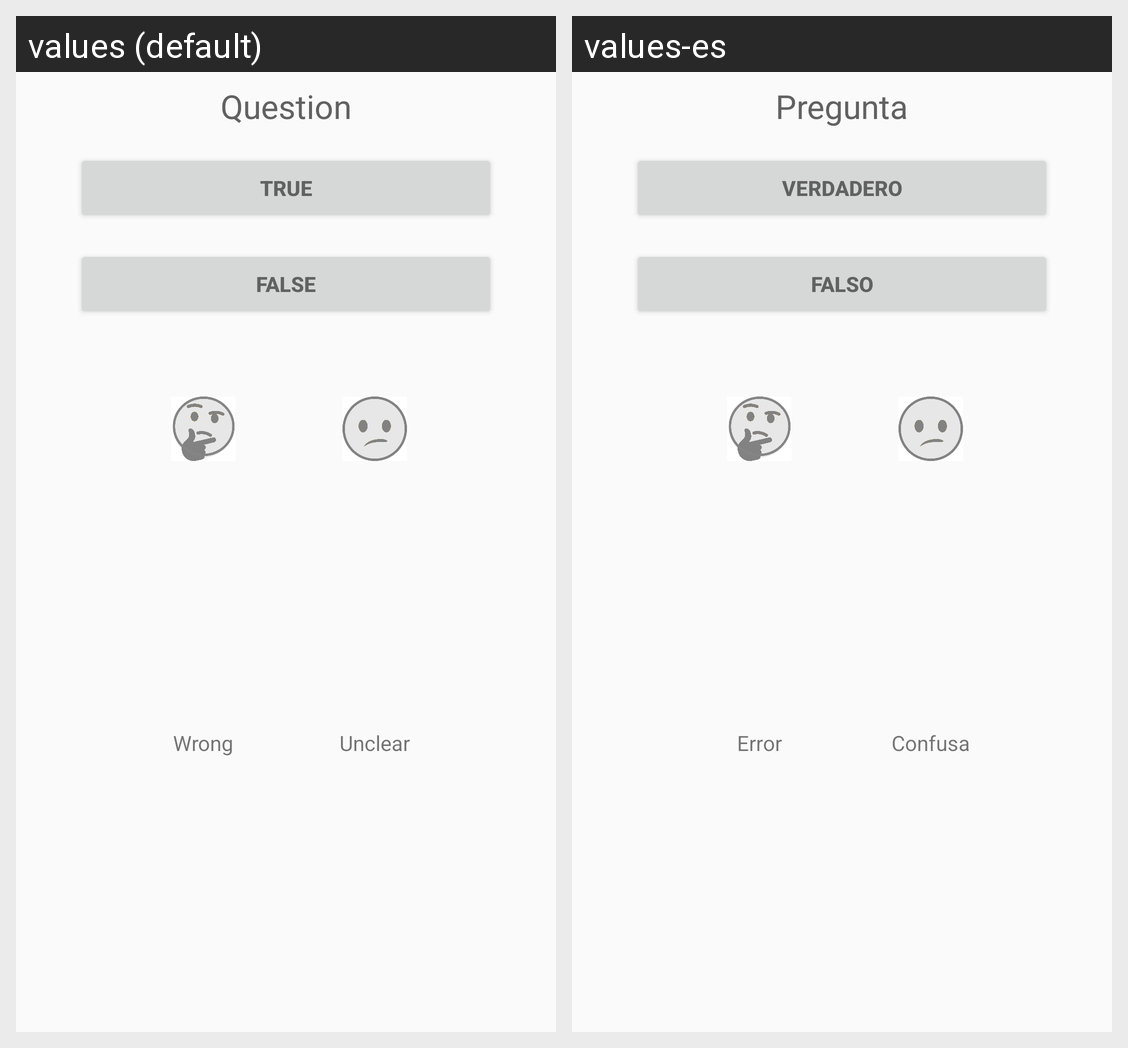

Here is an Android app screen in its default locale and in the app's own translations. Write out the translated-string differences for the strings that appear on this screen.
Android screen res/layout/fragment_true_false_answer.xml rendered under 2 locales, left to right: values (default), values-es. Device: Nexus 5 (rendered at 1080×1920; each locale shown at half size, 540×960, under a caption strip naming it); theme AppTheme.
Strings drawn on this screen, with the default value and each locale's value (text and hints the layout hard-codes, and strings that could not be matched under every locale, appear in the picture but are not listed):

questionEntity
  values: Question
  values-es: Pregunta

true_button
  values: True
  values-es: Verdadero

false_button
  values: False
  values-es: Falso

wrong_button
  values: Wrong
  values-es: Error

unclear_button
  values: Unclear
  values-es: Confusa
